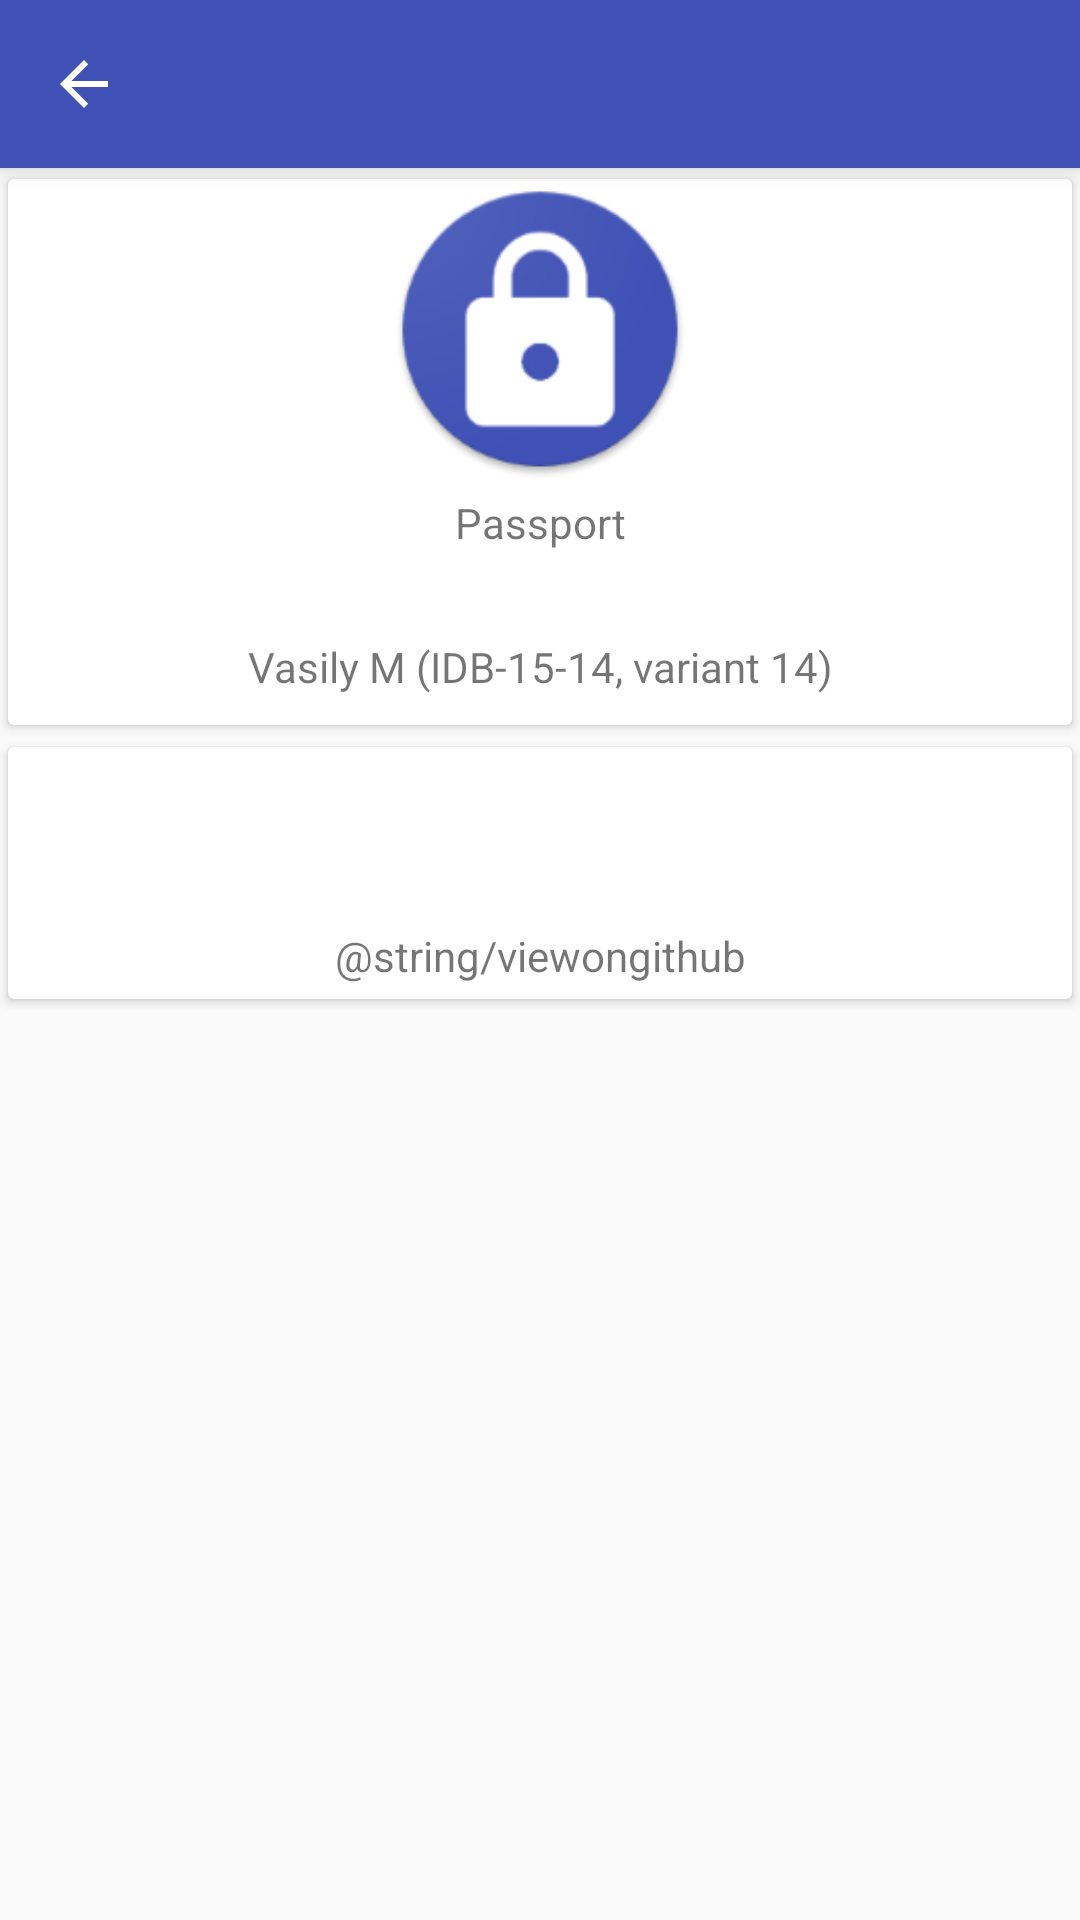

Reconstruct the res/layout file that produces this screen, plus the resources it refers to.
<!-- AndroidManifest.xml: activity theme AppTheme -->
<!-- res/layout/activity_about.xml -->
<?xml version="1.0" encoding="utf-8"?>
<androidx.coordinatorlayout.widget.CoordinatorLayout
        xmlns:android="http://schemas.android.com/apk/res/android"
        xmlns:app="http://schemas.android.com/apk/res-auto"
        xmlns:tools="http://schemas.android.com/tools"
        android:layout_width="match_parent"
        android:layout_height="match_parent"
        tools:context=".ui.activity.AboutActivity">

    <com.google.android.material.appbar.AppBarLayout
            android:layout_height="wrap_content"
            android:layout_width="match_parent"
            android:theme="@style/AppTheme.AppBarOverlay">

        <androidx.appcompat.widget.Toolbar
                android:id="@+id/toolbar"
                android:layout_width="match_parent"
                android:layout_height="?attr/actionBarSize"
                android:background="?attr/colorPrimary"
                app:popupTheme="@style/AppTheme.PopupOverlay"
                app:navigationIcon="?attr/homeAsUpIndicator"/>

    </com.google.android.material.appbar.AppBarLayout>

    <include layout="@layout/content_about"/>

</androidx.coordinatorlayout.widget.CoordinatorLayout>
<!-- res/layout/content_about.xml (included above) -->
<?xml version="1.0" encoding="utf-8"?>
<androidx.constraintlayout.widget.ConstraintLayout
        xmlns:android="http://schemas.android.com/apk/res/android"
        xmlns:tools="http://schemas.android.com/tools"
        xmlns:app="http://schemas.android.com/apk/res-auto"
        android:layout_width="match_parent"
        android:layout_height="match_parent"
        app:layout_behavior="@string/appbar_scrolling_view_behavior"
        tools:showIn="@layout/activity_about"
        tools:context=".ui.activity.AboutActivity">

    <ScrollView
            android:layout_width="match_parent"
            android:layout_height="match_parent">

        <LinearLayout
                android:layout_width="match_parent"
                android:layout_height="wrap_content"
                android:orientation="vertical" >

            <androidx.cardview.widget.CardView
                    android:id="@+id/aboutcard"
                    android:layout_width="match_parent"
                    android:layout_height="wrap_content"
                    app:cardUseCompatPadding="true"
                    app:cardElevation="2dp"
                    app:cardBackgroundColor="#ffffff"
                    android:foreground="?android:attr/selectableItemBackground">


                <LinearLayout
                        android:layout_width="match_parent"
                        android:layout_height="wrap_content"
                        android:gravity="center"
                        android:orientation="vertical">

                    <ImageView
                            android:layout_width="100dp"
                            android:layout_height="100dp"
                            android:contentDescription="@string/nav_header_desc"
                            android:layout_marginBottom="5dp"
                            app:srcCompat="@mipmap/ic_launcher" />

                    <TextView
                            android:layout_width="match_parent"
                            android:layout_height="wrap_content"
                            android:layout_marginBottom="5dp"
                            android:gravity="center"
                            android:text="@string/app_name" />

                    <TextView
                            android:id="@+id/version"
                            android:layout_width="match_parent"
                            android:layout_height="wrap_content"
                            android:layout_marginBottom="5dp"
                            android:gravity="center" />

                    <TextView
                            android:layout_width="match_parent"
                            android:layout_height="wrap_content"
                            android:layout_marginBottom="10dp"
                            android:gravity="center"
                            android:text="@string/development" />

                </LinearLayout>
            </androidx.cardview.widget.CardView>

            <androidx.cardview.widget.CardView
                    android:id="@+id/githubcard"
                    android:layout_width="match_parent"
                    android:layout_height="wrap_content"
                    app:cardUseCompatPadding="true"
                    app:cardElevation="2dp"
                    app:cardBackgroundColor="#ffffff"
                    android:foreground="?android:attr/selectableItemBackground">

                <LinearLayout
                        android:layout_width="match_parent"
                        android:layout_height="wrap_content"
                        android:gravity="center"
                        android:orientation="vertical">

                    <ImageView
                            android:layout_marginTop="5dp"
                            android:layout_width="50dp"
                            android:layout_height="50dp"
                            android:layout_marginBottom="5dp"
                            app:srcCompat="@drawable/ic_github_black_24dp" />

                    <TextView
                            android:layout_width="match_parent"
                            android:layout_height="wrap_content"
                            android:gravity="center"
                            android:layout_marginBottom="5dp"
                            android:text="@string/viewongithub" />

                </LinearLayout>
            </androidx.cardview.widget.CardView>
        </LinearLayout>
    </ScrollView>

</androidx.constraintlayout.widget.ConstraintLayout>
<!-- resources referenced by this layout -->
<resources>
  <!-- mipmap ic_launcher: png bitmap (mipmap-xhdpi, 6770 bytes) -->
  <string name="app_name">Passport</string>
  <string name="development">Vasily M (IDB-15-14, variant 14)</string>
  <string name="nav_header_desc">Navigation header</string>
  <style name="AppTheme.AppBarOverlay" parent="ThemeOverlay.AppCompat.Dark.ActionBar" />
  <style name="AppTheme.PopupOverlay" parent="ThemeOverlay.AppCompat.Light" />
  <style name="AppTheme" parent="Theme.AppCompat.Light.NoActionBar">
          
          <item name="colorPrimary">@color/colorPrimary</item>
          <item name="colorPrimaryDark">@color/colorPrimaryDark</item>
          <item name="colorAccent">@color/colorAccent</item>
      </style>
  <color name="colorPrimary">#3f51b5</color>
  <color name="colorPrimaryDark">#002984</color>
  <color name="colorAccent">#00c853</color>
</resources>
